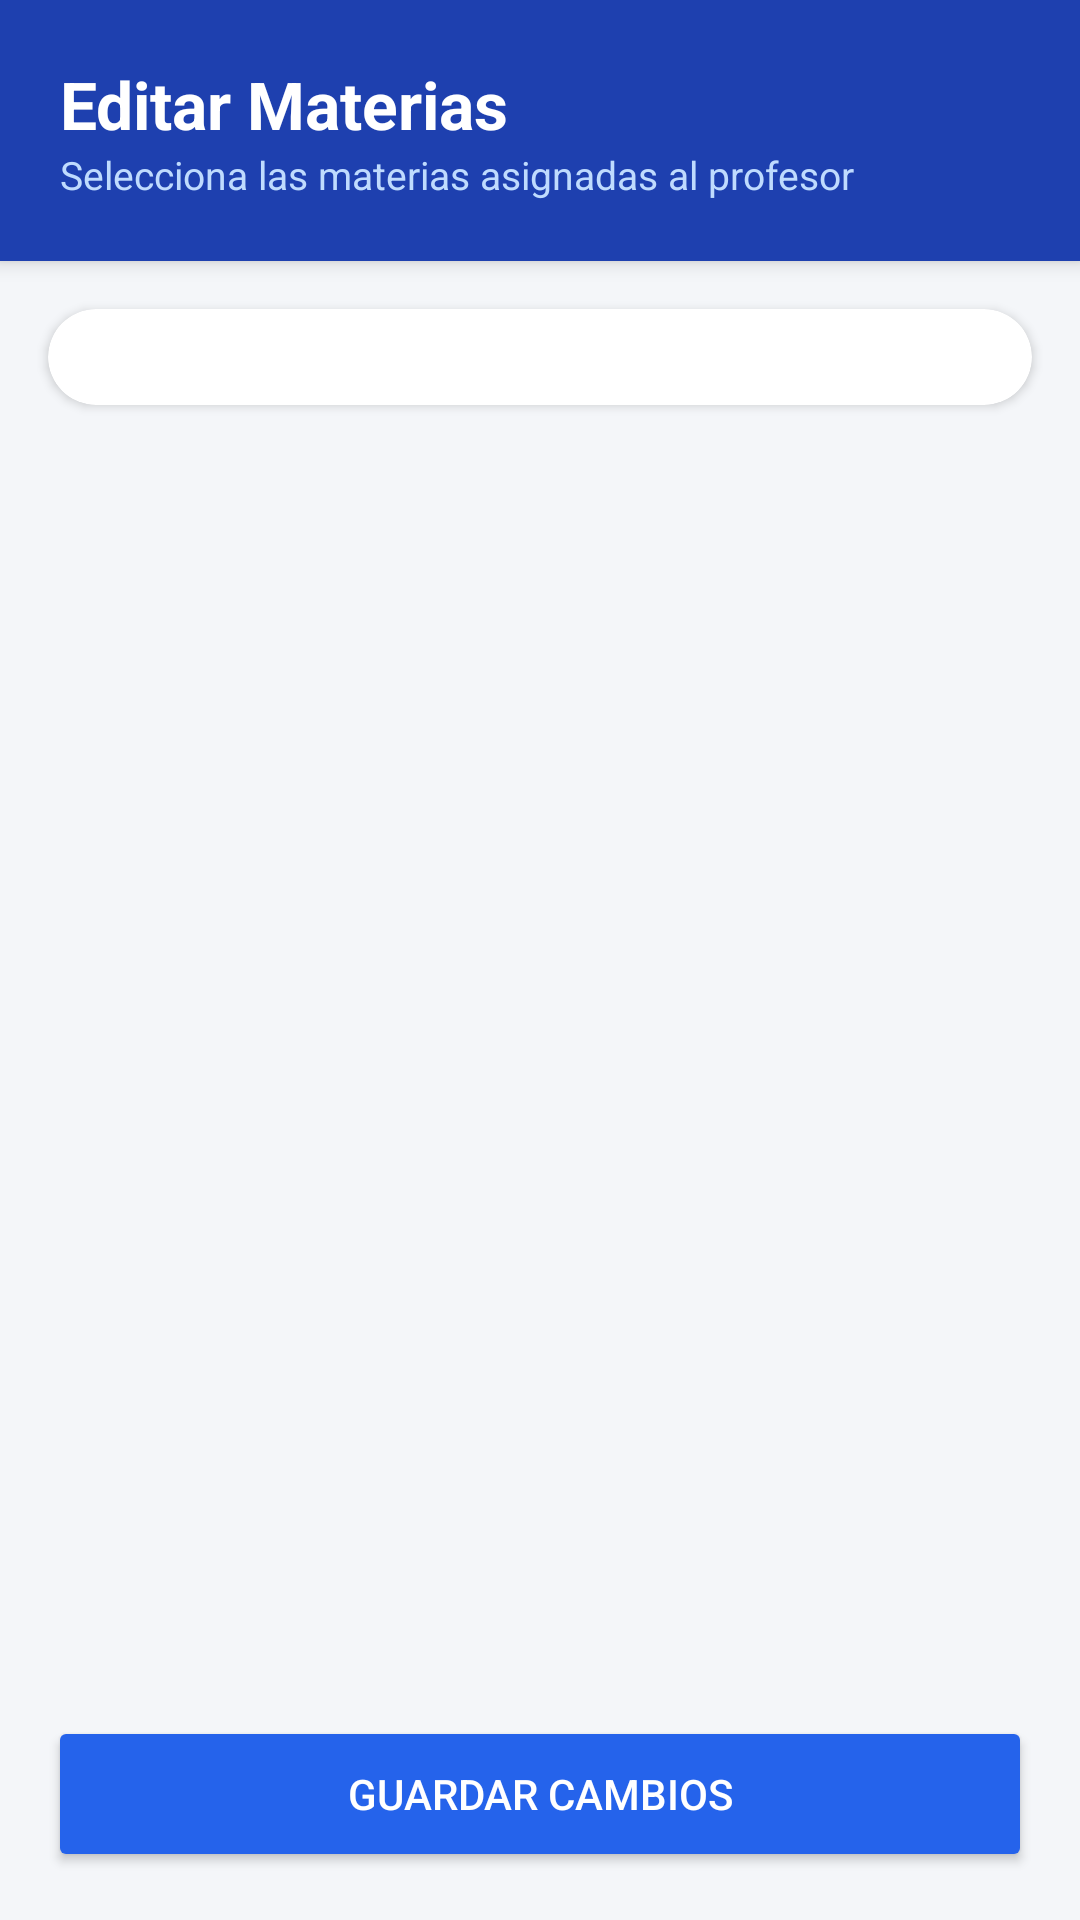

Here is an Android app screen rendered from its layout file. Give the layout XML and the strings, colors and styles it references.
<!-- AndroidManifest.xml: application theme Theme.Estilo1 -->
<!-- res/layout/activity_editar_materias_profesor.xml -->
<?xml version="1.0" encoding="utf-8"?>
<LinearLayout xmlns:android="http://schemas.android.com/apk/res/android"
    xmlns:app="http://schemas.android.com/apk/res-auto"
    android:layout_width="match_parent"
    android:layout_height="match_parent"
    android:orientation="vertical"
    android:background="#F4F6F9">

    
    <androidx.cardview.widget.CardView
        android:layout_width="match_parent"
        android:layout_height="wrap_content"
        app:cardCornerRadius="0dp"
        app:cardElevation="4dp"
        app:cardBackgroundColor="#1E40AF">

        <LinearLayout
            android:layout_width="match_parent"
            android:layout_height="wrap_content"
            android:orientation="vertical"
            android:padding="20dp">

            <TextView
                android:layout_width="match_parent"
                android:layout_height="wrap_content"
                android:text="Editar Materias"
                android:textSize="22sp"
                android:textStyle="bold"
                android:textColor="#FFFFFF"/>

            <TextView
                android:layout_width="match_parent"
                android:layout_height="wrap_content"
                android:text="Selecciona las materias asignadas al profesor"
                android:textSize="13sp"
                android:textColor="#BFDBFE"/>
        </LinearLayout>
    </androidx.cardview.widget.CardView>

    
    <ScrollView
        android:layout_width="match_parent"
        android:layout_height="0dp"
        android:layout_weight="1">

        <androidx.cardview.widget.CardView
            android:layout_width="match_parent"
            android:layout_height="wrap_content"
            android:layout_margin="16dp"
            app:cardCornerRadius="16dp"
            app:cardElevation="2dp"
            app:cardBackgroundColor="#FFFFFF">

            <LinearLayout
                android:id="@+id/layoutMaterias"
                android:layout_width="match_parent"
                android:layout_height="wrap_content"
                android:orientation="vertical"
                android:padding="16dp"/>

        </androidx.cardview.widget.CardView>
    </ScrollView>

    
    <Button
        android:id="@+id/btnGuardar"
        android:layout_width="match_parent"
        android:layout_height="52dp"
        android:text="Guardar cambios"
        android:textColor="#FFFFFF"
        android:backgroundTint="#2563EB"
        android:layout_margin="16dp"
        app:cornerRadius="14dp"/>

</LinearLayout>
<!-- resources referenced by this layout -->
<resources>
  <style name="Theme.Estilo1" parent="Theme.MaterialComponents.DayNight.NoActionBar">
          
          <item name="colorPrimary">#19DBD1</item>
          <item name="colorPrimaryVariant">@color/personal_category</item>
          <item name="colorOnPrimary">@color/background_card</item>
          
          <item name="colorSecondary">@color/teal_200</item>
          <item name="colorSecondaryVariant">@color/teal_700</item>
          <item name="colorOnSecondary">@color/black</item>
          
          <item name="android:statusBarColor">#19DBD1</item>
          
      </style>
  <color name="personal_category">#00BCD4</color>
  <color name="background_card">#FF081A4A</color>
  <color name="teal_200">#FF03DAC5</color>
  <color name="teal_700">#FF018786</color>
  <color name="black">#FF000000</color>
</resources>
